Photos from the image-classification dataset "Fine-grained-weed-recognition" in the GitHub repository IPCLab-NEAU/Fine-grained-weed-recognition. Its 8 classes are: abutilon, amaranthus, chenopodium, cirsium, cyperus, descurainia, maize, portulaca.

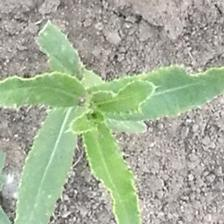
Label: cirsium

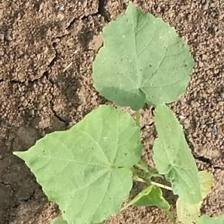
Label: abutilon

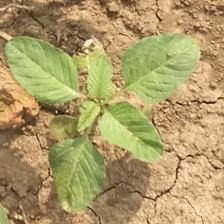
Label: amaranthus

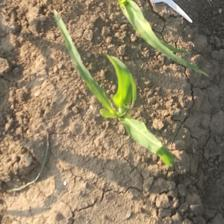
Label: maize

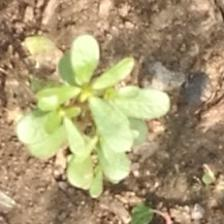
Label: portulaca

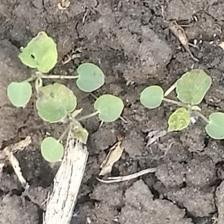
Label: abutilon
